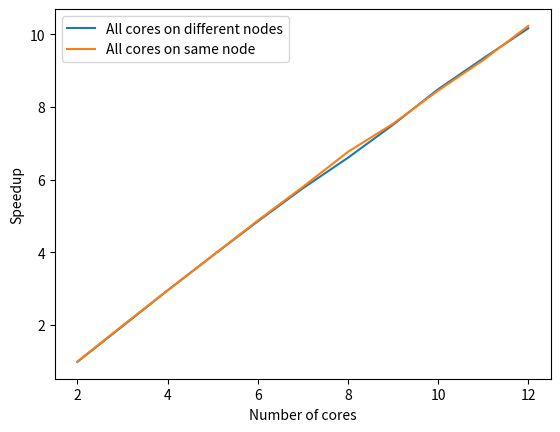

This figure's Python source:
import matplotlib.pyplot as plt
x1 = [1, 2, 3, 4, 5, 6, 7, 8, 9, 10, 11, 12]
y1 = [132.388, 133.095, 66.71, 44.808, 33.836, 27.154, 22.819, 19.566, 17.556, 15.663, 14.249, 12.937]
z1 = []

for i in range(0, 12):
    print(i)
    z1.append(132.388/y1[i])
# plt.plot(x1,z1)
# plt.show()

results = [[2, 134.4], [3, 67.329],[4,44.858],[5,33.867],[6,27.284],[7, 22.973], [8, 20.05], [9,17.628], [10, 15.595], [11, 14.177], [12, 13.021], [13, 11.814],[14, 10.802],[15,10.526], [16,  9.559],[17, 9.274], [18 ,9.763 ], [19 , 8.116], [20 , 7.899],[21 , 7.687], [22 , 6.957], [23 , 6.834], [24 , 6.753], [25 , 6.512], [26 ,6.207], [27 , 5.818], [28 , 5.636], [29 , 5.592], [30 , 5.501], [31, 5.497], [32, 5.427]]
# x = []
# z = []
# for result in results:
#     print(result)
#     x.append(result[0])
#     z.append(result[1]*(result[0]-1))
# plt.plot(x,z)
# plt.show()
x = []
z = []
for result in results:
    print(result)
    x.append(result[0])
    z.append(132.388/result[1])
plt.plot(x[:11],z[:11],label='All cores on different nodes')
plt.plot(x1[1:],z1[1:],label='All cores on same node')
plt.xlabel("Number of cores")
plt.ylabel("Speedup")
plt.legend(loc='upper left')

plt.show()